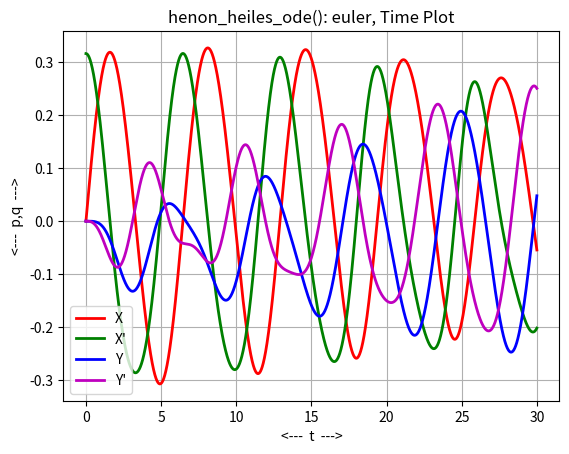
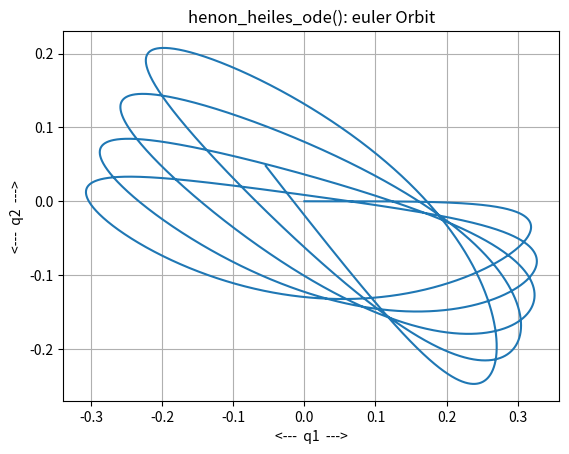
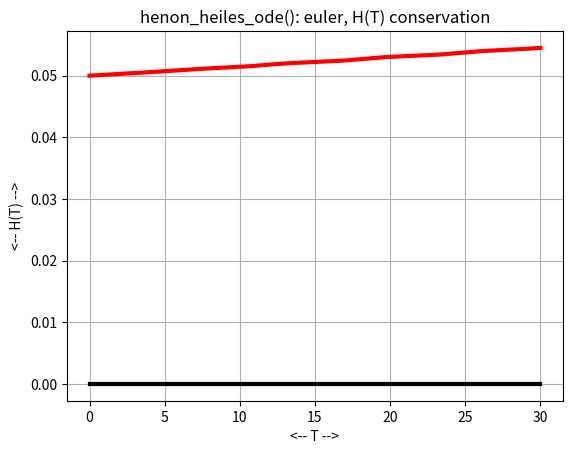

Python code for these plots, in order:
#! /usr/bin/env python3
#
def euler ( dydt, tspan, y0, n ):

#*****************************************************************************80
#
## euler() approximates the solution to an ODE using Euler's method.
#
#  Licensing:
#
#    This code is distributed under the MIT license.
#
#  Modified:
#
#    22 April 2020
#
#  Author:
#
#    John Burkardt
#
#  Input:
#
#    function dydt: points to a function that evaluates the right
#    hand side of the ODE.
#
#    real tspan[2]: contains the initial and final times.
#
#    real y0[m]: an array containing the initial condition.
#
#    integer n: the number of steps to take.
#
#  Output:
#
#    real t[n+1], y[n+1,m]: the times and solution values.
#
  import numpy as np

  if ( np.ndim ( y0 ) == 0 ):
    m = 1
  else:
    m = len ( y0 )

  tfirst = tspan[0]
  tlast = tspan[1]
  dt = ( tlast - tfirst ) / n
  t = np.zeros ( n + 1 )
  y = np.zeros ( [ n + 1, m ] )
  t[0] = tspan[0]
  y[0,:] = y0

  for i in range ( 0, n ):
    t[i+1] = t[i] + dt
    y[i+1,:] = y[i,:] + dt * ( dydt ( t[i], y[i,:] ) )

  return t, y

def henon_heiles_choose_xp ( e, lam, x, y, yp ):

#*****************************************************************************80
#
## henon_heiles_choose_xp(): consistent initial condition for henon_heiles_ode().
#
#  Discussion:
#
#    It must be the case that 0 <= 2e-yp^2-x^2-y^2-2x^2y+2y^3/3.
#
#  Licensing:
#
#    This code is distributed under the MIT license.
#
#  Modified:
#
#    28 October 2020
#
#  Author:
#
#    John Burkardt
#
#  Reference:
#
#    Michel Henon, Carl Heiles,
#    The applicability of the third integral of motion: 
#    Some numerical experiments,
#    The Astronomical Journal,
#    Volume 69, pages 73-79, 1964.
#
#  Input:
#
#    real E: proposed initial energy.
#
#    real LAM: a parameter.
#
#    real X, Y, YP: proposed initial values for three coordinates.
#
#  Output:
#
#    real XP: a value which gives a consistent initial condition.
#
  import numpy as np

  xpsq = 2.0 * e - yp**2 - x**2 - y**2 \
    - 2.0 * lam * ( x**2 * y - y**3 / 3.0 )

  if ( xpsq < 0.0 ):
    print ( 'henon_heiles_choose_xp(): Fatal error!' )
    print ( '  2e-yp^2-x^2-y^2-2x^2y+2y^3/3 < 0' )
    raise Exception ( 'henon_heiles_choose_xp(): Fatal error!' )

  xp = np.sqrt ( xpsq )

  return xp

def henon_heiles_conserved ( w ):

#*****************************************************************************80
#
## henon_heiles_conserved() evaluates conserved quantities for henon_heiles_ode().
#
#  Licensing:
#
#    This code is distributed under the MIT license.
#
#  Modified:
#
#    28 October 2020
#
#  Author:
#
#    John Burkardt
#
#  Reference:
#
#    Michel Henon, Carl Heiles,
#    The applicability of the third integral of motion: 
#    Some numerical experiments,
#    The Astronomical Journal,
#    Volume 69, pages 73-79, 1964.
#
#  Input:
#
#    real W(N,4): the current coordinates.
#
#  Output:
#
#    real H(N): the conserved quantities.
#
  e, lam, t0, w0, tstop = henon_heiles_parameters ( )

  x =  w[:,0]
  xp = w[:,1]
  y =  w[:,2]
  yp = w[:,3]

  h = 0.5 * ( xp**2 + yp**2 ) + 0.5 * ( x**2 + y**2 ) \
    + lam * ( x**2 * y - y**3 / 3.0 )

  return h

def henon_heiles_deriv ( t, w ):

#*****************************************************************************80
#
## henon_heiles_deriv() evaluates the derivative of henon_heiles_ode().
#
#  Licensing:
#
#    This code is distributed under the MIT license.
#
#  Modified:
#
#    28 October 2020
#
#  Author:
#
#    John Burkardt
#
#  Reference:
#
#    Michel Henon, Carl Heiles,
#    The applicability of the third integral of motion: 
#    Some numerical experiments,
#    The Astronomical Journal,
#    Volume 69, pages 73-79, 1964.
#
#  Input:
#
#    real T, W(4): the arguments of the derivative.
#
#  Output:
#
#    real DWDT(4): the value of the derivative.
#
  import numpy as np

  e, lam, t0, w0, tstop = henon_heiles_parameters ( )

  x =  w[0]
  xp = w[1]
  y =  w[2]
  yp = w[3]

  dxdt = xp
  dxpdt = - x - 2.0 * lam * x * y
  dydt = yp
  dypdt = - y - lam * ( x**2 - y**2 )

  dwdt = np.array ( [ dxdt, dxpdt, dydt, dypdt ] )

  return dwdt

def henon_heiles_euler ( n ):

#*****************************************************************************80
#
## henon_heiles_euler() uses euler() to solve henon_heiles_ode().
#
#  Licensing:
#
#    This code is distributed under the MIT license.
#
#  Modified:
#
#    28 October 2020
#
#  Author:
#
#    John Burkardt
#
  import matplotlib.pyplot as plt
  import numpy as np

  print ( '' )
  print ( 'henon_heiles_euler():' )
  print ( '  Use euler() to solve henon_heiles_ode().' )

  e, lam, t0, w0, tstop = henon_heiles_parameters ( )

  tspan = np.array ( [ t0, tstop ] )

  t, w = euler ( henon_heiles_deriv, tspan, w0, n )
#
#  Make plots.
#
  plt.plot ( t, w[:,0], 'r-', linewidth = 2 )
  plt.plot ( t, w[:,1], 'g-', linewidth = 2 )
  plt.plot ( t, w[:,2], 'b-', linewidth = 2 )
  plt.plot ( t, w[:,3], 'm-', linewidth = 2 )
  plt.grid ( True )
  plt.xlabel ( '<---  t  --->' )
  plt.ylabel ( '<---  p,q  --->' )
  plt.title ( 'henon_heiles_ode(): euler, Time Plot' )
  plt.legend ( ( 'X', 'X\'', 'Y', 'Y\'' ) )
  filename = 'henon_heiles_euler_plot.png'
  plt.savefig ( filename )
  print ( '  Graphics saved as "%s"' % ( filename ) )
  plt.show ( block = False )
  plt.close ( )

  plt.plot ( w[:,0], w[:,2] )
  plt.grid ( True )
  plt.xlabel ( '<---  q1  --->' )
  plt.ylabel ( '<---  q2  --->' )
  plt.title ( 'henon_heiles_ode(): euler Orbit' )
  filename = 'henon_heiles_euler_orbit.png'
  plt.savefig ( filename )
  print ( '  Graphics saved as "%s"' % ( filename ) )
  plt.show ( block = False )
  plt.close ( )

  h = henon_heiles_conserved ( w )

  plt.plot ( t, h, 'r-', linewidth = 3 )
  plt.plot ( [ tspan[0], tspan[1] ], [0.0, 0.0 ], 'k-', linewidth = 3 )
  plt.grid ( True )
  plt.xlabel ( '<-- T -->' )
  plt.ylabel ( '<-- H(T) -->' )
  plt.title ( 'henon_heiles_ode(): euler, H(T) conservation' )
  filename = 'henon_heiles_euler_conserved.png'
  plt.savefig ( filename )
  print ( '  Graphics saved as "%s"' % ( filename ) )
  plt.show ( block = False )
  plt.close ( )

  return

def henon_heiles_ode_test ( ):

#*****************************************************************************80
#
## henon_heiles_ode_test() solves henon_heiles_ode().
#
#  Licensing:
#
#    This code is distributed under the MIT license.
#
#  Modified:
#
#    28 October 2020
#
#  Author:
#
#    John Burkardt
#
  import numpy as np
  import platform

  print ( '' )
  print ( 'henon_heiles_ode_test():' )
  print ( '  python version: ' + platform.python_version ( ) )
  print ( '  numpy version:  ' + np.version.version )
  print ( '  Solve henon_heiles_ode().' )

  e, lam, t0, w0, tstop = henon_heiles_parameters ( )

  print ( '' )
  print ( '  parameters:' )
  print ( '    e     = ', e )
  print ( '    lam   = ', lam )
  print ( '    t0    = ', t0 )
  print ( '    w0    = ', w0 )
  print ( '    tstop = ', tstop )

  n = 10000
  henon_heiles_euler ( n )
#
#  Terminate.
#
  print ( '' )
  print ( 'henon_heiles_ode_test():' )
  print ( '  Normal end of execution.' )
  return

def henon_heiles_parameters ( e_user = None, lam_user = None, \
  t0_user = None, w0_user = None, tstop_user = None ):

#*****************************************************************************80
#
## henon_heiles_parameters() returns parameters for henon_heiles_ode().
#
#  Discussion:
#
#    If input values are specified, this resets the default parameters.
#    Otherwise, the output will be the current defaults.
#
#  Licensing:
#
#    This code is distributed under the MIT license.
#
#  Modified:
#
#    01 February 2022
#
#  Author:
#
#    John Burkardt
#
#  Input:
#
#    real E_USER: the initial energy.
#
#    real LAM_USER: a parameter.
#
#    real T0_USER: the initial time.
#
#    real W0_USER[4]: the initial condition.
#
#    real TSTOP_USER: the final time.
#
#  Output:
#
#    real E: the initial energy.
#
#    real LAM: a parameter.
#
#    real T0: the initial time.
#
#    real W0[4]: the initial condition.
#
#    real TSTOP: the final time.
#
  import numpy as np
#
#  Initialize defaults.
#
  if not hasattr ( henon_heiles_parameters, "e_default" ):
    henon_heiles_parameters.e_default = 0.05

  if not hasattr ( henon_heiles_parameters, "lam_default" ):
    henon_heiles_parameters.lam_default = 1.0

  if not hasattr ( henon_heiles_parameters, "t0_default" ):
    henon_heiles_parameters.t0_default = 0.0

  if not hasattr ( henon_heiles_parameters, "w0_default" ):
    e = henon_heiles_parameters.e_default
    lam = henon_heiles_parameters.lam_default
    x = 0.0
    y = 0.0
    yp = 0.0
    xp = henon_heiles_choose_xp ( e, lam, x, y, yp )
    w0 = np.array ( [ x, xp, y, yp ] )
    henon_heiles_parameters.w0_default = w0

  if not hasattr ( henon_heiles_parameters, "tstop_default" ):
    henon_heiles_parameters.tstop_default = 30.0
#
#  Update defaults if input was supplied.
#
  if ( e_user is not None ):
    henon_heiles_parameters.e_default = e_user

  if ( lam_user is not None ):
    henon_heiles_parameters.lam_default = lam_user

  if ( t0_user is not None ):
    henon_heiles_parameters.t0_default = t0_user

  if ( w0_user is not None ):
    henon_heiles_parameters.w0_default = w0_user

  if ( tstop_user is not None ):
    henon_heiles_parameters.tstop_default = tstop_user
#
#  Return values.
#
  e = henon_heiles_parameters.e_default
  lam = henon_heiles_parameters.lam_default
  t0 = henon_heiles_parameters.t0_default
  w0 = henon_heiles_parameters.w0_default
  tstop = henon_heiles_parameters.tstop_default
  
  return e, lam, t0, w0, tstop

def timestamp ( ):

#*****************************************************************************80
#
## timestamp() prints the date as a timestamp.
#
#  Licensing:
#
#    This code is distributed under the MIT license. 
#
#  Modified:
#
#    21 August 2019
#
#  Author:
#
#    John Burkardt
#
  import time

  t = time.time ( )
  print ( time.ctime ( t ) )

  return

if ( __name__ == '__main__' ):
  timestamp ( )
  henon_heiles_ode_test ( )
  timestamp ( )
